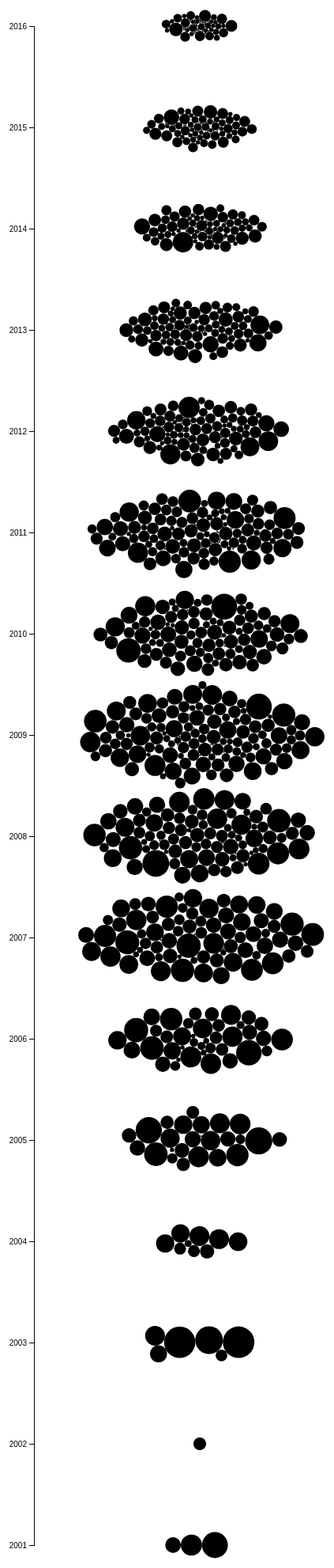
D3 v4 page, settled after 480 driven frames (8 s of simulated time); the page loaded 1 data file(s).


// ── app.js
/* global d3 */

const svg = d3.select('svg')
const margin = { top: 40, right: 40, bottom: 40, left: 40 }
const width = svg.attr('width') - margin.left - margin.right
const height = svg.attr('height') - margin.top - margin.bottom

const g = svg
  .append('g')
  .attr('transform', 'translate(' + margin.left + ',' + margin.top + ')')

// cat result.json | jq '[ .hits.hits[] | ._source | { title: .title, year: .year, citations: .inCitations | length, references: .outCitations | length }]' > data.json

d3.json('data/foxp3.json', (error, data) => {
  if (error) throw error

  const maxValue = Math.max(...data.map(item => item.citations))

  const radiusScale = d3
    .scaleLog()
    .range([1, 20])
    .domain([1, maxValue + 1])

  data.forEach(item => {
    item.radius = radiusScale(item.citations + 1)
  })

  const yScale = d3
    .scaleLinear()
    .rangeRound([height, 0])
    .domain(d3.extent(data, d => d.year))

  const simulation = d3
    .forceSimulation(data)
    .force('x', d3.forceX(width / 2))
    .force('y', d3.forceY(d => yScale(d.year)).strength(1))
    .force('collide', d3.forceCollide(d => d.radius))
    .stop()

  for (let i = 0; i < 500; ++i) simulation.tick()

  g
    .append('g')
    .attr('class', 'axis axis--y')
    // .attr('transform', 'translate(0,' + height + ')')
    .call(d3.axisLeft(yScale).tickFormat(d3.format('d')).ticks(20))

  const cell = g
    .append('g')
    .attr('class', 'cells')
    .selectAll('g')
    .data(
      data
      // d3
      //   .voronoi()
      //   .extent([
      //     [-margin.left, -margin.top],
      //     [width + margin.right, height + margin.top]
      //   ])
      //   .x(d => d.x)
      //   .y(d => d.y)
      //   .polygons(data)
    )
    .enter()
    .append('g')

  // cell
  //   .append('circle')
  //   .attr('r', d => d.data.radius)
  //   .attr('cx', d => d.data.x)
  //   .attr('cy', d => d.data.y)
  //
  // cell.append('path').attr('d', d => 'M' + d.join('L') + 'Z')
  //
  // cell.append('title').text(d => d.data.title)

  cell
    .append('circle')
    .attr('r', d => d.radius)
    .attr('cx', d => d.x)
    .attr('cy', d => d.y)

  cell.append('title').text(d => d.title)
})


### data: data/foxp3.json
[
 {
  "title": "Analysis of the Foxp3/scurfin gene in Cr…",
  "year": 2005,
  "citations": 18,
  "references": 0
 },
 {
  "title": "Scurfin (FOXP3) acts as a repressor of t…",
  "year": 2001,
  "citations": 139,
  "references": 0
 },
 {
  "title": "Analysis of a GT microsatellite in the p…",
  "year": 2005,
  "citations": 7,
  "references": 0
 },
 {
  "title": "Scurfin (FoxP3) controls T-dependent imm…",
  "year": 2003,
  "citations": 12,
  "references": 0
 },
 {
  "title": "A functional polymorphism in the promote…",
  "year": null,
  "citations": 0,
  "references": 0
 },
 {
  "title": "FOXP3/Scurfin gene polymorphism is assoc…",
  "year": 2009,
  "citations": 3,
  "references": 0
 },
 {
  "title": "An essential role for Scurfin in CD4+CD2…",
  "year": 2003,
  "citations": 735,
  "references": 0
 },
 {
  "title": "The amount of scurfin protein determines…",
  "year": 2001,
  "citations": 34,
  "references": 22
 },
 "... 992 more items"
]